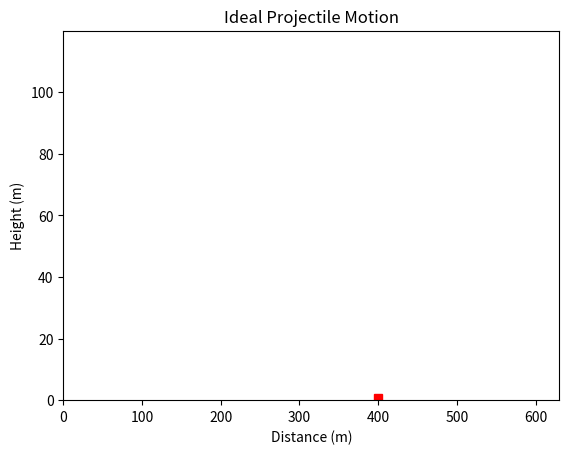

Python code for this plot: (Note: this script raises an exception after producing the figure.)
"""projectile_motion.ipynb"""
# Cell 1

from __future__ import annotations

import typing

import matplotlib.pyplot as plt
import numpy as np
from matplotlib.animation import FuncAnimation
from matplotlib.patches import Rectangle

if typing.TYPE_CHECKING:
    from typing import Generator

    from matplotlib.axes import Axes
    from matplotlib.lines import Line2D
    from numpy.typing import NDArray

%matplotlib widget

line: Line2D
xa: NDArray[np.float_]
ya: NDArray[np.float_]


def plot(ax: Axes) -> None:
    global xa, ya, line

    range_trampoline: float = 400  # m
    theta = np.radians(45)  # 45 degree launch angle
    g = 9.81  # m/s^2

    # Required initial velocity (m/s)
    v0: float = np.sqrt(range_trampoline * g / np.sin(2 * theta))
    # v0 = 45

    xa = np.linspace(0, 600, 200)
    ya = np.tan(theta) * xa - (g / (2 * v0**2 * np.cos(theta) ** 2)) * xa**2

    (line,) = ax.plot(xa, ya, linestyle="None")

    ax.set_title("Ideal Projectile Motion")
    ax.set_xlabel("Distance (m)")
    ax.set_ylabel("Height (m)")
    ax.set_ylim(bottom=0)
    ax.set_xlim(left=0)

    ax.add_patch(Rectangle((395, 0), 10, 2, color="red"))


def anim_frame_counter() -> Generator[int, None, None]:
    global anim_continue
    anim_continue = True
    n = 0
    while anim_continue and n < len(xa):
        n += 1
        yield n


def anim_draw_frame(n: int) -> Line2D:
    global xa, ya, anim_continue

    line.set_data(xa[:n], ya[:n])
    line.set_linestyle("-")

    if n > 0:
        if ya[n - 1] < 0:
            anim_continue = False
            if xa[n - 1] < 398 or xa[n - 1] > 408:
                line.set_color("red")
                plt.text(xa[n - 1], 10, "Splat!", fontsize=14, color="red")
            else:
                line.set_color("green")
                plt.text(xa[n - 1], 10, "Safe landing!", fontsize=14, color="green")
    return line


def shoot_cannon() -> None:
    global anim

    plt.close("all")
    plt.figure(label=" ")
    ax: Axes = plt.axes()

    plot(ax)

    anim = FuncAnimation(
        ax.figure,
        anim_draw_frame,
        anim_frame_counter,
        interval=25,
        blit=True,
        repeat=False,
        cache_frame_data=False,
    )

    plt.show()


shoot_cannon()